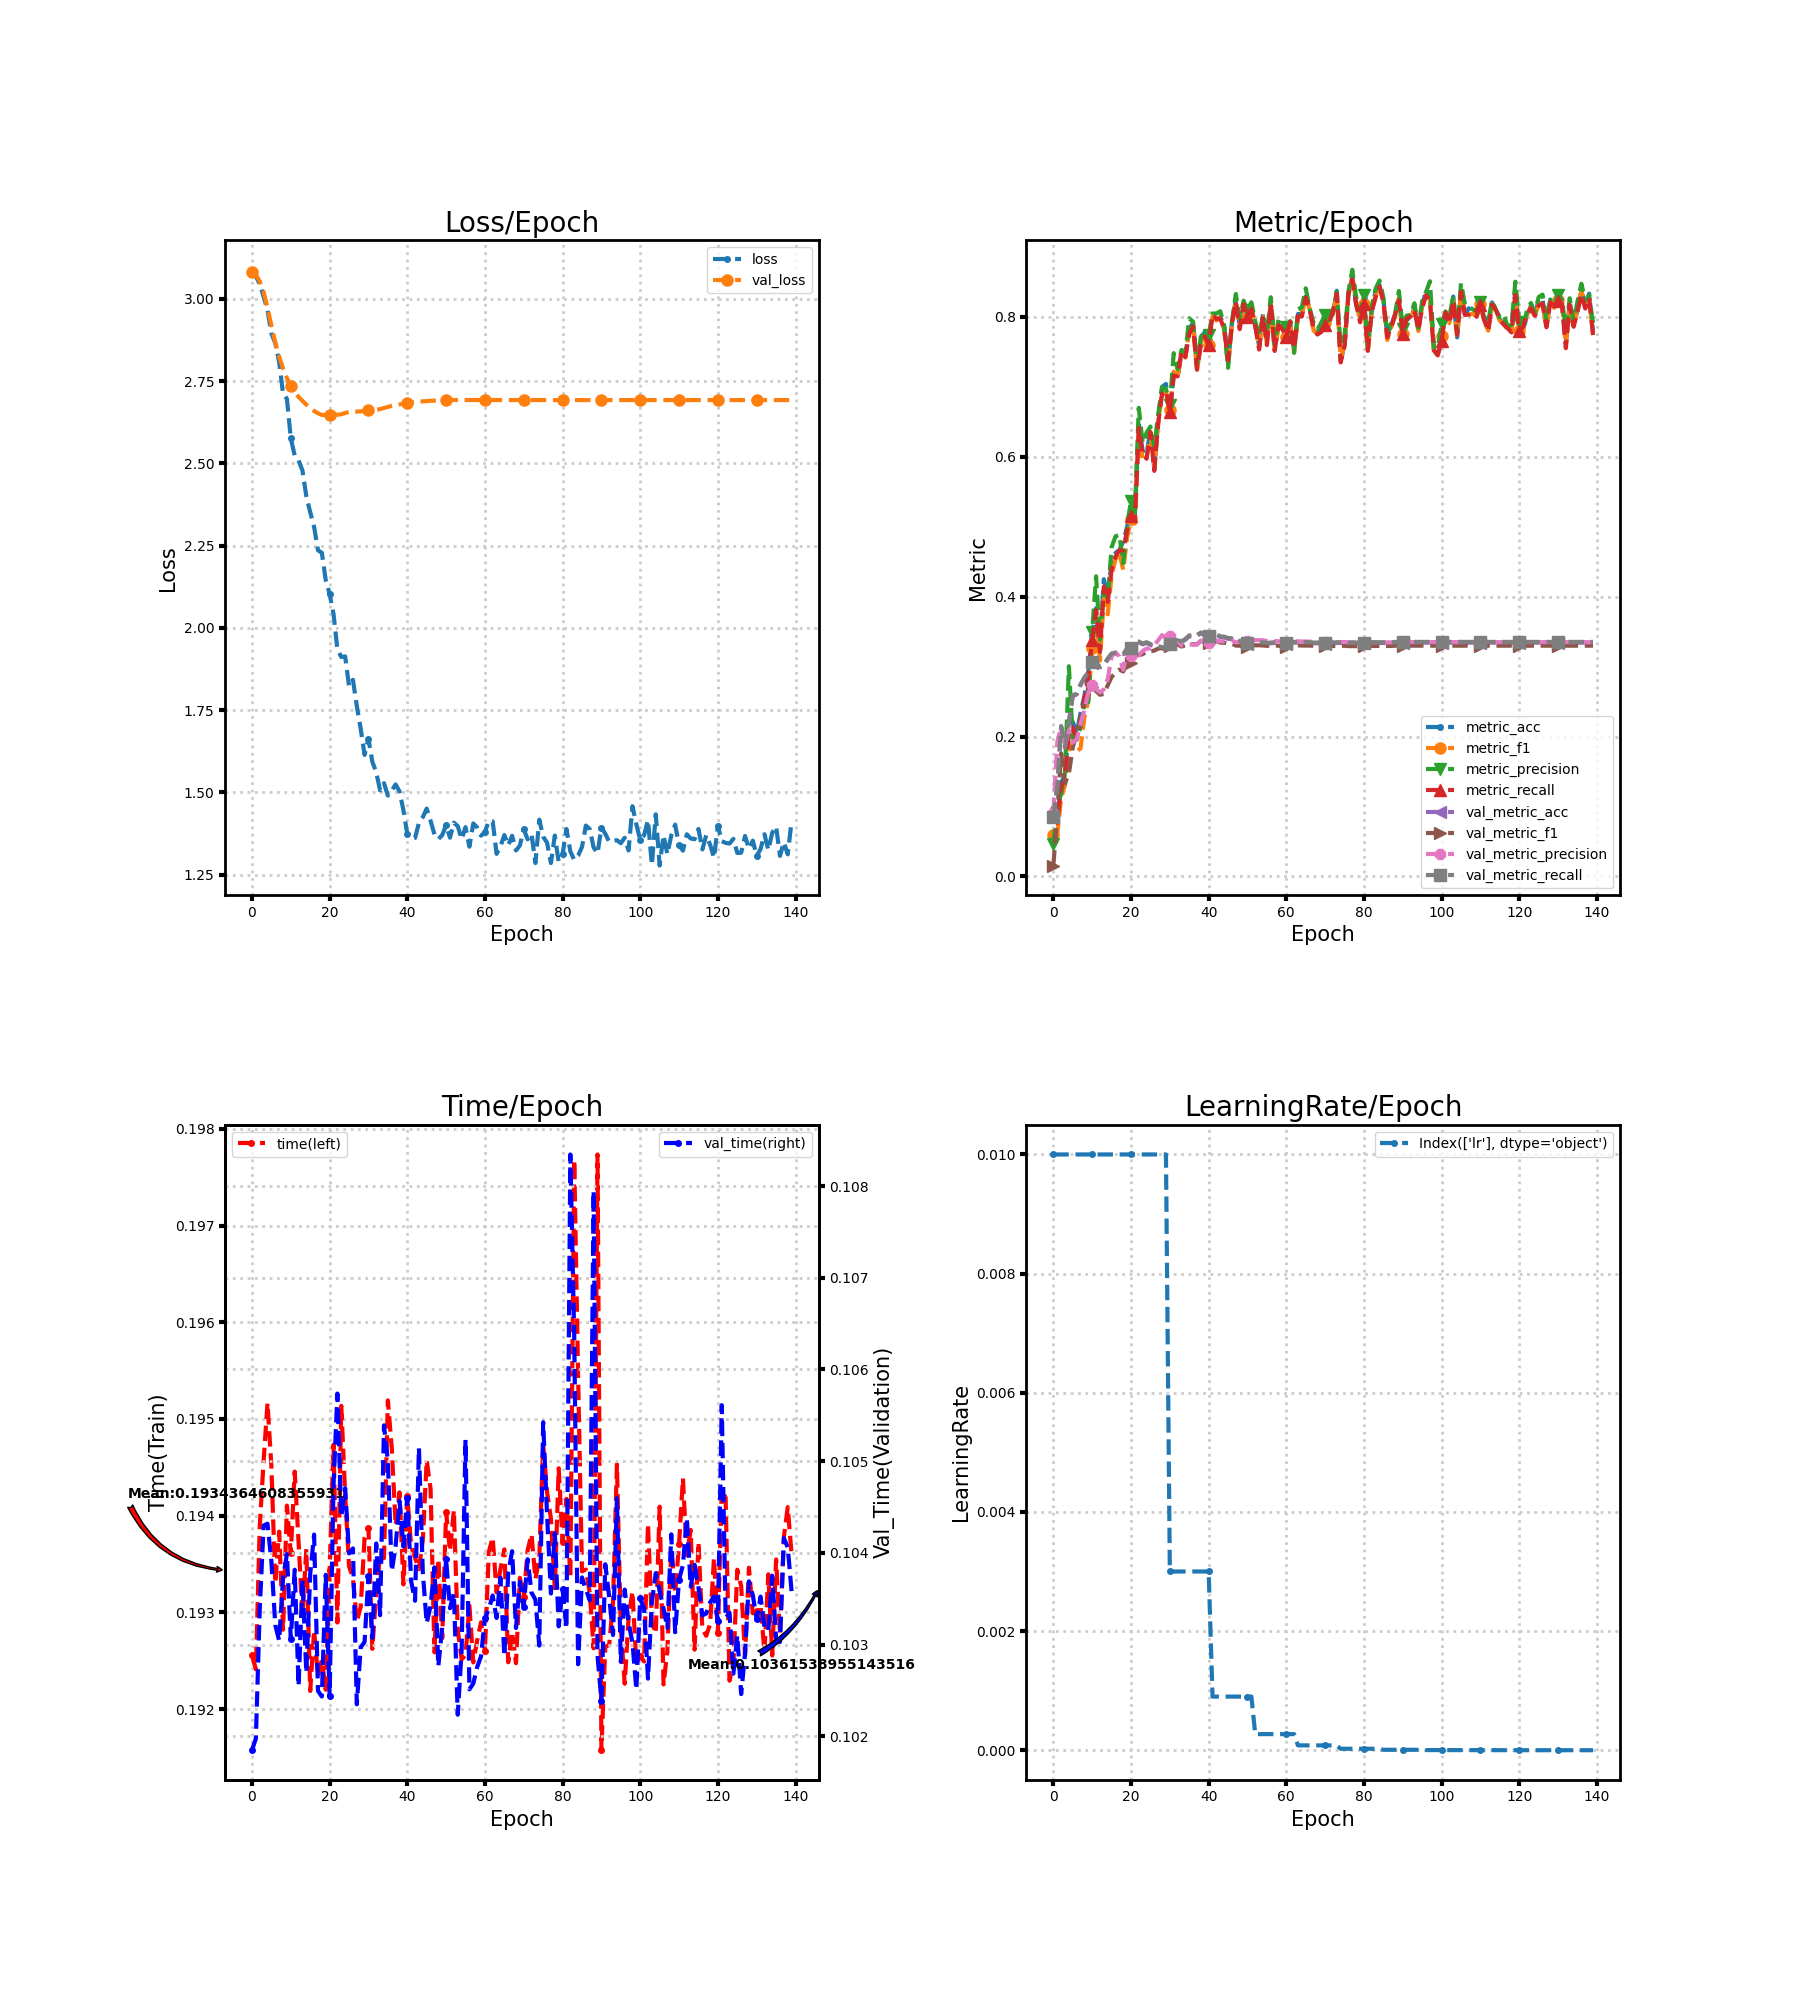

The file beside this chart, header and first rows:
loss, metric_acc, metric_f1, metric_precision, metric_recall, time, lr, val_loss, val_metric_acc, val_metric_f1, val_metric_precision, val_metric_recall, val_time
3.089, 0.09583, 0.05934, 0.04617, 0.09484, 0.1926, 0.01, 3.081, 0.08426, 0.01553, 0.09026, 0.08472, 0.1018
3.069, 0.07917, 0.05956, 0.1025, 0.07639, 0.1924, 0.01, 3.073, 0.1273, 0.08844, 0.1916, 0.1279, 0.102
3.045, 0.1333, 0.1118, 0.1178, 0.128, 0.1939, 0.01, 3.053, 0.2139, 0.176, 0.2141, 0.215, 0.1034
3.007, 0.1458, 0.1305, 0.1498, 0.1401, 0.1946, 0.01, 3.021, 0.1843, 0.1331, 0.1873, 0.1852, 0.1043
2.966, 0.2125, 0.1901, 0.3005, 0.2046, 0.1952, 0.01, 2.973, 0.2199, 0.1471, 0.2092, 0.2209, 0.1043
2.895, 0.2208, 0.1788, 0.1977, 0.2131, 0.1945, 0.01, 2.919, 0.2579, 0.1848, 0.1911, 0.259, 0.1039
2.866, 0.2042, 0.1787, 0.195, 0.197, 0.1933, 0.01, 2.868, 0.2602, 0.2033, 0.196, 0.2612, 0.1032
2.808, 0.2333, 0.1831, 0.2133, 0.2258, 0.1938, 0.01, 2.825, 0.2736, 0.2258, 0.2177, 0.2745, 0.103
2.712, 0.2583, 0.2271, 0.2475, 0.2542, 0.1928, 0.01, 2.788, 0.2838, 0.2466, 0.2376, 0.2847, 0.1037
2.696, 0.2917, 0.2522, 0.2493, 0.2849, 0.1941, 0.01, 2.759, 0.2907, 0.258, 0.2631, 0.2917, 0.104
2.576, 0.3458, 0.3264, 0.3499, 0.338, 0.1936, 0.01, 2.735, 0.3051, 0.2712, 0.2736, 0.3062, 0.1031
2.524, 0.3833, 0.377, 0.4292, 0.3806, 0.1945, 0.01, 2.717, 0.3032, 0.265, 0.2679, 0.3044, 0.1038
2.509, 0.3292, 0.3085, 0.3384, 0.3209, 0.1937, 0.01, 2.702, 0.2991, 0.2598, 0.263, 0.3002, 0.1026
2.478, 0.425, 0.397, 0.4091, 0.4143, 0.193, 0.01, 2.69, 0.3014, 0.2608, 0.2675, 0.3025, 0.1037
2.4, 0.4, 0.3748, 0.3971, 0.3924, 0.1937, 0.01, 2.679, 0.3102, 0.2733, 0.2824, 0.3114, 0.1027
2.351, 0.45, 0.4307, 0.4706, 0.4382, 0.1922, 0.01, 2.668, 0.3176, 0.2853, 0.3147, 0.3188, 0.1038
2.307, 0.4625, 0.4533, 0.4863, 0.4574, 0.1928, 0.01, 2.659, 0.3185, 0.2908, 0.3205, 0.3197, 0.1042
2.236, 0.4667, 0.4629, 0.4884, 0.4662, 0.1923, 0.01, 2.652, 0.319, 0.2956, 0.3143, 0.3201, 0.1025
2.228, 0.4792, 0.4381, 0.448, 0.4657, 0.1925, 0.01, 2.647, 0.3167, 0.293, 0.2954, 0.3178, 0.1024
2.144, 0.5, 0.485, 0.5018, 0.4949, 0.1922, 0.01, 2.647, 0.325, 0.305, 0.3242, 0.3261, 0.1038
2.103, 0.5208, 0.5105, 0.5372, 0.5151, 0.1934, 0.01, 2.648, 0.3259, 0.3054, 0.3155, 0.327, 0.1024
2.042, 0.5167, 0.5046, 0.5212, 0.5102, 0.1947, 0.01, 2.648, 0.3356, 0.3159, 0.3202, 0.3368, 0.1047
1.935, 0.6458, 0.6366, 0.6701, 0.641, 0.1929, 0.01, 2.648, 0.3347, 0.3165, 0.3161, 0.3358, 0.1057
1.911, 0.6083, 0.5937, 0.6193, 0.6033, 0.1951, 0.01, 2.649, 0.3319, 0.3177, 0.3223, 0.333, 0.1044
1.913, 0.6042, 0.5988, 0.6344, 0.5973, 0.1942, 0.01, 2.653, 0.3338, 0.3217, 0.3258, 0.3349, 0.1047
1.823, 0.6375, 0.6307, 0.6434, 0.6355, 0.1935, 0.01, 2.656, 0.331, 0.3217, 0.3258, 0.3322, 0.104
1.842, 0.5833, 0.5862, 0.6135, 0.5799, 0.1934, 0.01, 2.659, 0.3292, 0.323, 0.331, 0.3303, 0.104
1.762, 0.6542, 0.6469, 0.6608, 0.648, 0.1929, 0.01, 2.657, 0.3282, 0.3258, 0.3376, 0.3293, 0.1023
1.693, 0.7, 0.6921, 0.6998, 0.6906, 0.1931, 0.01, 2.658, 0.3269, 0.3265, 0.3452, 0.3279, 0.103
1.614, 0.7042, 0.6913, 0.6971, 0.6947, 0.1938, 0.01, 2.66, 0.3255, 0.3238, 0.3406, 0.3265, 0.103
1.663, 0.6625, 0.6674, 0.6747, 0.6644, 0.1939, 0.003, 2.661, 0.3319, 0.3297, 0.3431, 0.333, 0.1037
1.593, 0.7167, 0.7219, 0.7483, 0.716, 0.1926, 0.003, 2.661, 0.3333, 0.3294, 0.3367, 0.3344, 0.1031
1.561, 0.7125, 0.7136, 0.7254, 0.7151, 0.1932, 0.003, 2.663, 0.3366, 0.3318, 0.3368, 0.3376, 0.1041
1.506, 0.75, 0.7487, 0.7528, 0.751, 0.1936, 0.003, 2.665, 0.3352, 0.3287, 0.3302, 0.3362, 0.1033
1.528, 0.7458, 0.7421, 0.7487, 0.7426, 0.1936, 0.003, 2.668, 0.3384, 0.3303, 0.3309, 0.3395, 0.1054
1.49, 0.7833, 0.7799, 0.798, 0.7756, 0.1952, 0.003, 2.672, 0.3435, 0.3328, 0.3318, 0.3447, 0.105
1.505, 0.7917, 0.7859, 0.7932, 0.7866, 0.1947, 0.003, 2.675, 0.3431, 0.3319, 0.3314, 0.3442, 0.1038
1.524, 0.7292, 0.7225, 0.7308, 0.7245, 0.1939, 0.003, 2.677, 0.344, 0.3321, 0.3314, 0.3451, 0.1041
1.503, 0.7625, 0.7637, 0.772, 0.7611, 0.1942, 0.003, 2.679, 0.3477, 0.3368, 0.3371, 0.3488, 0.1046
1.446, 0.7792, 0.7723, 0.7784, 0.7721, 0.1933, 0.003, 2.682, 0.3444, 0.335, 0.336, 0.3456, 0.1041
1.373, 0.7667, 0.7601, 0.7737, 0.7598, 0.1942, 0.003, 2.685, 0.3426, 0.3336, 0.3344, 0.3437, 0.1046
1.358, 0.8042, 0.8008, 0.805, 0.8034, 0.1937, 0.0009, 2.686, 0.3449, 0.3362, 0.337, 0.3461, 0.1037
1.361, 0.7958, 0.795, 0.805, 0.7973, 0.1936, 0.0009, 2.687, 0.3449, 0.3365, 0.3371, 0.3461, 0.1035
1.407, 0.8, 0.8001, 0.8082, 0.7976, 0.1934, 0.0009, 2.688, 0.3421, 0.3342, 0.3358, 0.3433, 0.1051
1.424, 0.7875, 0.781, 0.7877, 0.7824, 0.1937, 0.0009, 2.689, 0.3417, 0.3343, 0.3363, 0.3428, 0.1038
1.45, 0.7333, 0.7302, 0.7273, 0.7382, 0.1946, 0.0009, 2.689, 0.3398, 0.3329, 0.3356, 0.3409, 0.1032
1.413, 0.7917, 0.7888, 0.7938, 0.7917, 0.1943, 0.0009, 2.69, 0.3394, 0.3329, 0.337, 0.3405, 0.1034
1.372, 0.825, 0.8227, 0.8329, 0.822, 0.1926, 0.0009, 2.691, 0.3361, 0.33, 0.3347, 0.3372, 0.1038
1.358, 0.7875, 0.7848, 0.7976, 0.7826, 0.1935, 0.0009, 2.691, 0.3356, 0.33, 0.3359, 0.3367, 0.1028
1.37, 0.8167, 0.8191, 0.8233, 0.8181, 0.1927, 0.0009, 2.692, 0.3333, 0.328, 0.3346, 0.3344, 0.1032
1.4, 0.8042, 0.8017, 0.8096, 0.8005, 0.194, 0.0009, 2.692, 0.3329, 0.3285, 0.336, 0.334, 0.1039
1.362, 0.8125, 0.8141, 0.821, 0.8113, 0.1936, 0.0009, 2.693, 0.3343, 0.3308, 0.3387, 0.3354, 0.1034
1.408, 0.7875, 0.787, 0.7938, 0.7875, 0.1941, 0.00027, 2.693, 0.3338, 0.3305, 0.3379, 0.3349, 0.1036
1.397, 0.7583, 0.7566, 0.7715, 0.7535, 0.1928, 0.00027, 2.693, 0.3338, 0.3305, 0.3379, 0.3349, 0.1022
1.357, 0.8042, 0.7997, 0.8033, 0.8013, 0.1925, 0.00027, 2.693, 0.3333, 0.3302, 0.3375, 0.3344, 0.1029
1.394, 0.7667, 0.7617, 0.7754, 0.7598, 0.1926, 0.00027, 2.693, 0.3329, 0.3297, 0.3368, 0.334, 0.1052
1.335, 0.8208, 0.8198, 0.8282, 0.8195, 0.1931, 0.00027, 2.693, 0.3333, 0.33, 0.3369, 0.3344, 0.1025
1.405, 0.7583, 0.7532, 0.7609, 0.7514, 0.1925, 0.00027, 2.693, 0.3338, 0.3302, 0.3367, 0.3349, 0.1026
1.393, 0.7875, 0.7848, 0.7966, 0.7883, 0.1927, 0.00027, 2.693, 0.3333, 0.3299, 0.3362, 0.3344, 0.1028
1.368, 0.7875, 0.7835, 0.794, 0.7824, 0.1929, 0.00027, 2.693, 0.3329, 0.3293, 0.3354, 0.334, 0.1029
... 80 more rows
